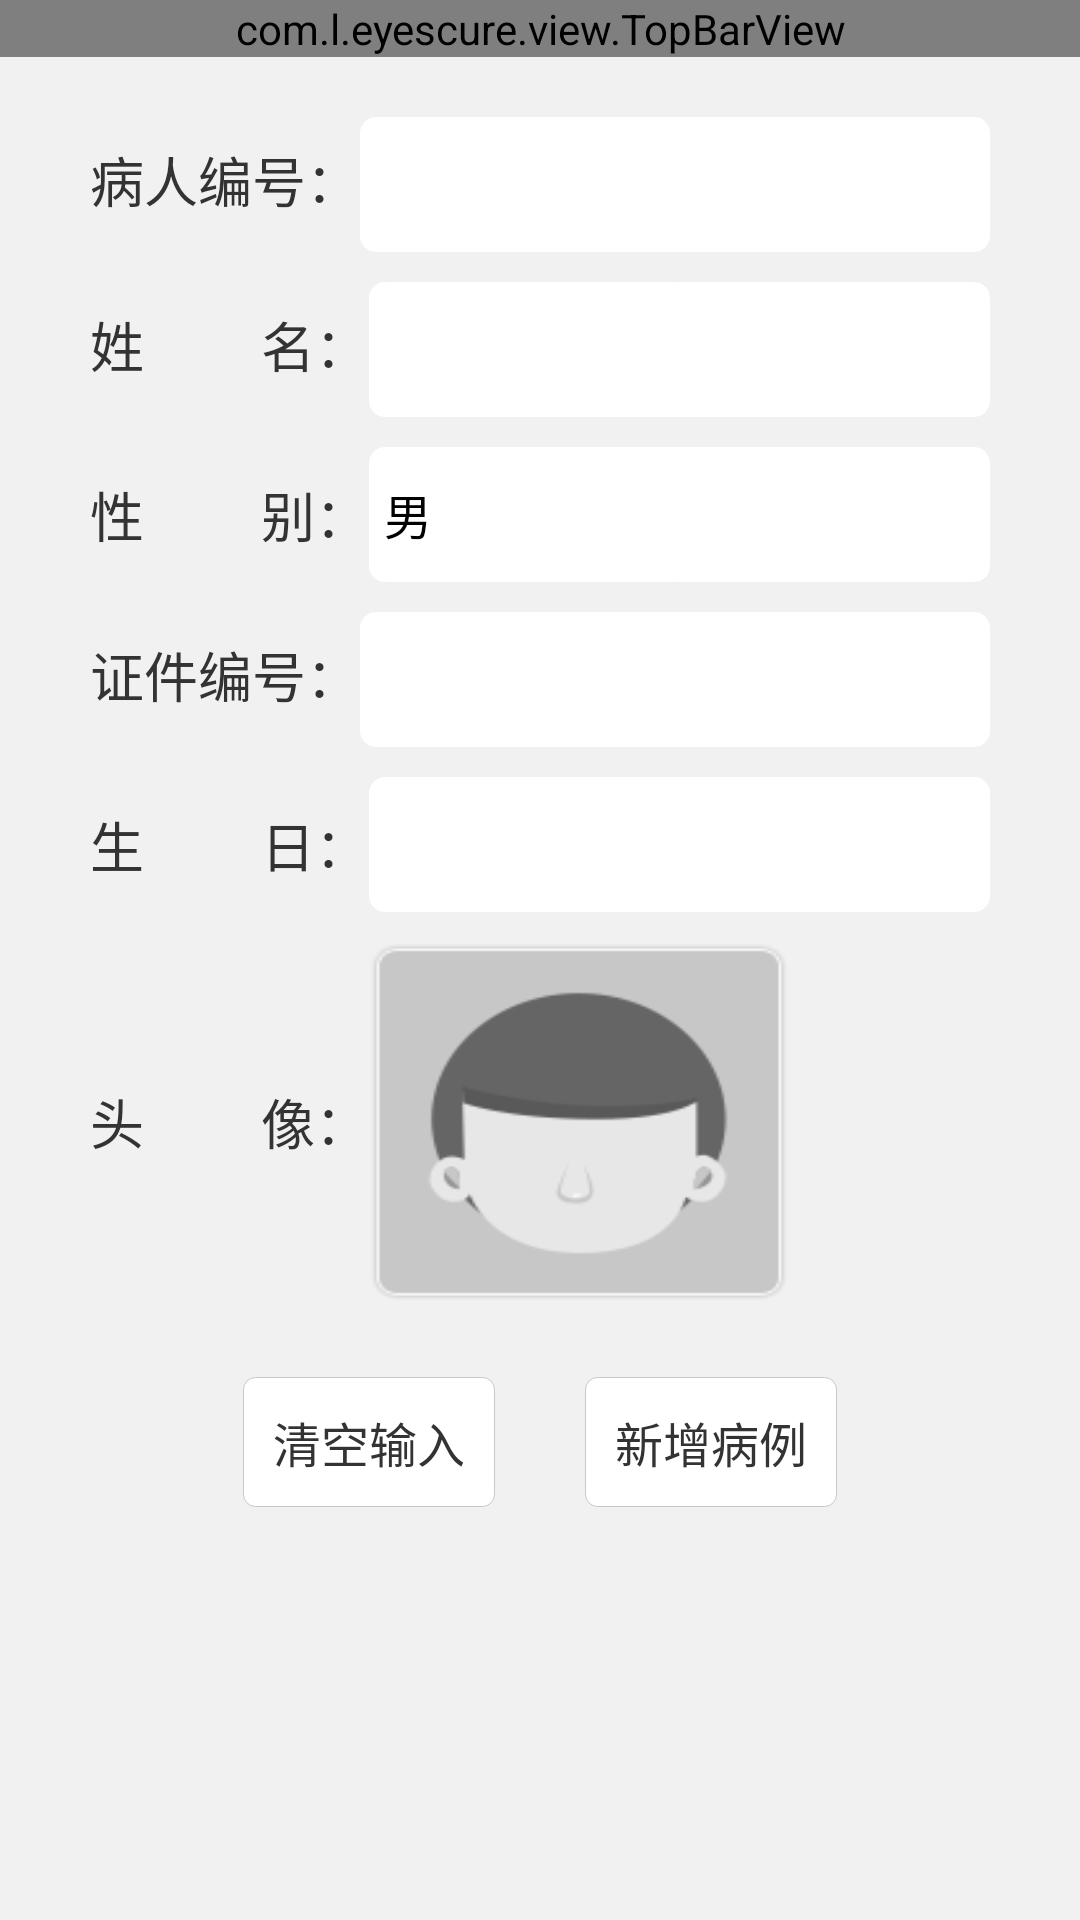

Here is an Android app screen rendered from its layout file. Give the layout XML and the strings, colors and styles it references.
<!-- AndroidManifest.xml: application theme android:Theme.NoTitleBar -->
<!-- res/layout/activity_addpaient.xml -->
<?xml version="1.0" encoding="utf-8"?>
<LinearLayout xmlns:android="http://schemas.android.com/apk/res/android"
    android:orientation="vertical" android:layout_width="match_parent"
    android:layout_height="match_parent"
    android:background="@color/main_bg">
    <com.l.eyescure.view.TopBarView
        android:id="@+id/add_paient_view_top"
        android:layout_width="match_parent"
        android:layout_height="wrap_content"/>
    <LinearLayout
        android:layout_width="300dp"
        android:layout_height="wrap_content"
        android:layout_gravity="center"
        android:orientation="vertical">
        <LinearLayout
            android:layout_width="match_parent"
            android:layout_height="wrap_content"
            android:layout_marginTop="20dp"
            android:focusable="true"
            android:focusableInTouchMode="true"
            android:orientation="horizontal"
            >
            <TextView
                android:layout_width="wrap_content"
                android:layout_height="wrap_content"
                android:textColor="@color/text333"
                android:textSize="@dimen/text_medium_size"
                android:text="病人编号："/>
            <EditText
                android:id="@+id/patient_number_et"
                android:layout_width="match_parent"
                android:layout_height="45dp"
                android:inputType="number"
                android:paddingLeft="5dp"
                android:textColor="@color/black"
                android:textSize="16sp"
                android:imeOptions="actionDone"
                android:background="@drawable/edit_bg_shape"/>
        </LinearLayout>
        <LinearLayout
            android:layout_width="match_parent"
            android:layout_height="wrap_content"
            android:focusable="true"
            android:layout_marginTop="10dp"
            android:focusableInTouchMode="true"
            android:orientation="horizontal"
            >
            <TextView
                android:layout_width="wrap_content"
                android:layout_height="wrap_content"
                android:textColor="@color/text333"
                android:textSize="@dimen/text_medium_size"
                android:text="姓         名："/>
            <EditText
                android:id="@+id/name_et"
                android:layout_width="match_parent"
                android:layout_height="45dp"
                android:inputType="text"
                android:paddingLeft="5dp"
                android:textColor="@color/black"
                android:textSize="16sp"
                android:imeOptions="actionDone"
                android:background="@drawable/edit_bg_shape"/>
        </LinearLayout>
        <LinearLayout
            android:layout_width="match_parent"
            android:layout_height="wrap_content"
            android:layout_marginTop="10dp"
            android:orientation="horizontal"
            >
            <TextView
                android:layout_width="wrap_content"
                android:layout_height="wrap_content"
                android:textColor="@color/text333"
                android:textSize="@dimen/text_medium_size"
                android:layout_gravity="center_vertical"
                android:text="性         别："/>
            <TextView
                android:id="@+id/sex_et"
                android:layout_width="match_parent"
                android:layout_height="45dp"
                android:paddingLeft="5dp"
                android:textColor="@color/black"
                android:textSize="16sp"
                android:gravity="center_vertical"
                android:text="男"
                android:background="@drawable/edit_bg_shape"/>
        </LinearLayout>
        <LinearLayout
            android:layout_width="match_parent"
            android:layout_height="wrap_content"
            android:focusable="true"
            android:layout_marginTop="10dp"
            android:focusableInTouchMode="true"
            android:orientation="horizontal">
            <TextView
                android:layout_width="wrap_content"
                android:layout_height="wrap_content"
                android:textColor="@color/text333"
                android:textSize="@dimen/text_medium_size"
                android:text="证件编号："/>
            <EditText
                android:id="@+id/id_number_et"
                android:layout_width="match_parent"
                android:layout_height="45dp"
                android:inputType="number"
                android:paddingLeft="5dp"
                android:textColor="@color/black"
                android:textSize="16sp"
                android:imeOptions="actionDone"
                android:background="@drawable/edit_bg_shape"/>
        </LinearLayout>
        <LinearLayout
            android:layout_width="match_parent"
            android:layout_height="wrap_content"
            android:layout_marginTop="10dp"
            android:orientation="horizontal">
            <TextView
                android:layout_width="wrap_content"
                android:layout_height="wrap_content"
                android:textColor="@color/text333"
                android:textSize="@dimen/text_medium_size"
                android:layout_gravity="center_vertical"
                android:text="生         日："/>
            <TextView
                android:id="@+id/birthday_et"
                android:layout_width="match_parent"
                android:layout_height="45dp"
                android:paddingLeft="5dp"
                android:textColor="@color/black"
                android:textSize="16sp"
                android:gravity="center_vertical"
                android:background="@drawable/edit_bg_shape"/>
        </LinearLayout>
        <LinearLayout
            android:layout_width="match_parent"
            android:layout_height="wrap_content"
            android:focusable="true"
            android:layout_marginTop="10dp"
            android:focusableInTouchMode="true"
            android:orientation="horizontal">
            <TextView
                android:layout_width="wrap_content"
                android:layout_height="wrap_content"
                android:textColor="@color/text333"
                android:layout_gravity="center_vertical"
                android:textSize="@dimen/text_medium_size"
                android:text="头         像："/>
            <ImageView
                android:id="@+id/head_img"
                android:layout_width="140dp"
                android:layout_height="120dp"
                android:layout_gravity="center_horizontal"
                android:background="@drawable/patient_img_default_bg"/>
        </LinearLayout>
    </LinearLayout>
    <LinearLayout
        android:layout_width="wrap_content"
        android:layout_height="wrap_content"
        android:orientation="horizontal"
        android:layout_marginTop="25dp"
        android:layout_gravity="center">
        <RelativeLayout
            android:id="@+id/main_clear"
            android:layout_width="wrap_content"
            android:layout_height="wrap_content"
            android:background="@drawable/top_white_btn_bg">
            <TextView
                android:paddingTop="10dp"
                android:paddingBottom="10dp"
                android:paddingLeft="10dp"
                android:paddingRight="10dp"
                android:layout_centerInParent="true"
                android:layout_width="wrap_content"
                android:layout_height="wrap_content"
                android:textColor="@color/text333"
                android:textSize="16sp"
                android:text="清空输入"/>
        </RelativeLayout>
        <View
            android:layout_width="30dp"
            android:layout_height="1dp"/>
        <RelativeLayout
            android:id="@+id/main_add"
            android:layout_width="wrap_content"
            android:layout_height="wrap_content"
            android:background="@drawable/top_white_btn_bg">
            <TextView
                android:paddingTop="10dp"
                android:paddingBottom="10dp"
                android:paddingLeft="10dp"
                android:paddingRight="10dp"
                android:layout_centerInParent="true"
                android:layout_width="wrap_content"
                android:layout_height="wrap_content"
                android:textColor="@color/text333"
                android:textSize="16sp"
                android:text="新增病例"/>
        </RelativeLayout>
    </LinearLayout>

</LinearLayout>
<!-- resources referenced by this layout -->
<resources>
  <color name="black">#000000</color>
  <color name="main_bg">#f1f1f1</color>
  <color name="text333">#333333</color>
  <dimen name="text_medium_size">18sp</dimen>
  <!-- drawable edit_bg_shape (drawable) -->
  <?xml version="1.0" encoding="utf-8"?>
  <shape xmlns:android="http://schemas.android.com/apk/res/android"
      android:shape="rectangle" >
      
      <corners android:radius="5dp" />
      <padding android:left="5dp" />
      <solid android:color="@android:color/white" />
  	<stroke android:width="1px" android:color="@android:color/white" />
  </shape>
  <!-- drawable patient_img_default_bg: png bitmap (drawable, 5101 bytes) -->
  <!-- drawable top_white_btn_bg (drawable) -->
  <?xml version="1.0" encoding="utf-8"?>
  <selector xmlns:android="http://schemas.android.com/apk/res/android" >
      <item android:state_pressed="true">
          <shape >
              <corners android:radius="4dp"/>
              <stroke android:color="#e9e9e9"
                  android:width="1px"/>
              <solid
                  android:color="#c8c8c8"/>
  
          </shape>
      </item>
      <item>
          <shape >
              <corners android:radius="4dp"/>
              <stroke android:color="#c8c8c8"
                  android:width="1px"/>
              <solid
                  android:color="#fff"/>
  
          </shape>
      </item>
  
  </selector>
</resources>
